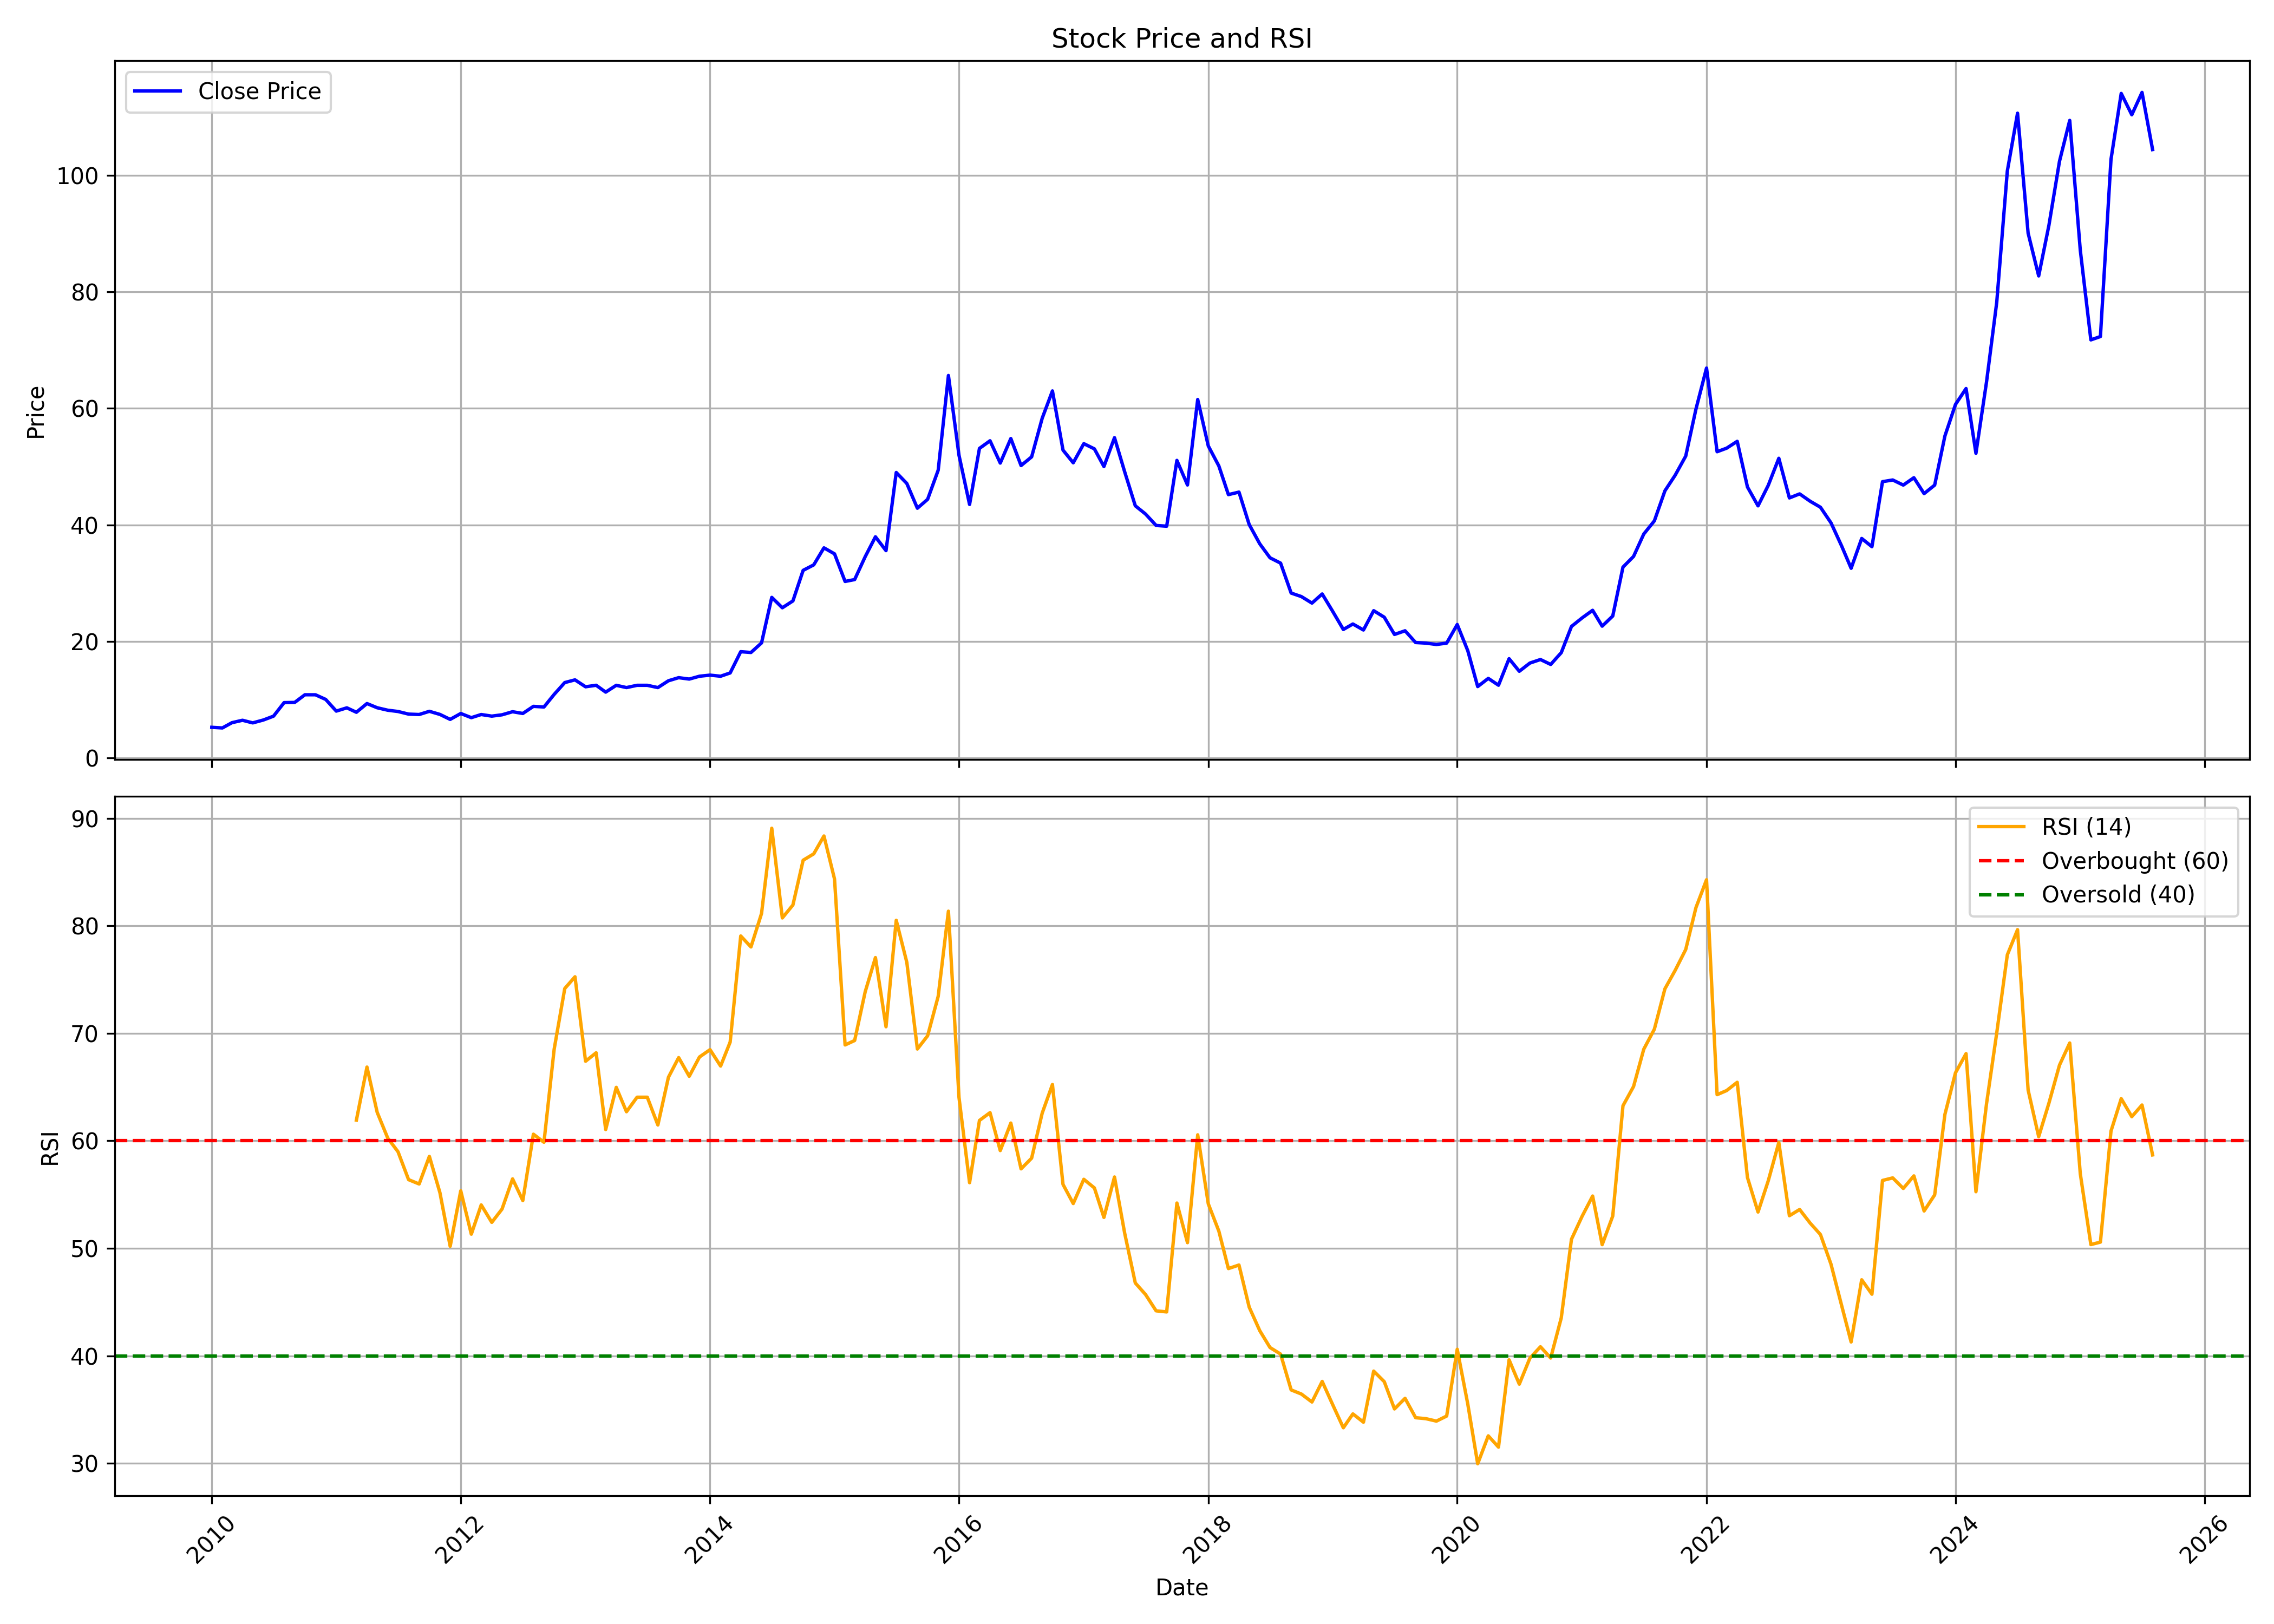

Values plotted in this chart, from the file beside it:
, date, symbol, open, high, low, close, volume, rsi
0, 2010-01-01, SARLAPOLY, 5.159, 5.829, 4.988, 5.257, 782480, 
1, 2010-02-01, SARLAPOLY, 5.328, 6.758, 5.124, 5.149, 1584480, 
2, 2010-03-01, SARLAPOLY, 5.149, 6.589, 5.149, 6.05, 1550180, 
3, 2010-04-01, SARLAPOLY, 6.305, 6.726, 5.825, 6.467, 641910, 
4, 2010-05-01, SARLAPOLY, 6.263, 7.136, 5.615, 6.018, 2181820, 
5, 2010-06-01, SARLAPOLY, 5.937, 6.589, 5.934, 6.509, 279880, 
6, 2010-07-01, SARLAPOLY, 6.449, 7.487, 6.449, 7.171, 812390, 
7, 2010-08-01, SARLAPOLY, 7.15, 10.16, 7.129, 9.495, 2084680, 
8, 2010-09-01, SARLAPOLY, 9.814, 11.01, 9.148, 9.526, 1546440, 
9, 2010-10-01, SARLAPOLY, 9.702, 11.84, 9.702, 10.84, 494570, 
10, 2010-11-01, SARLAPOLY, 10.98, 11.69, 9.763, 10.84, 355550, 
11, 2010-12-01, SARLAPOLY, 10.09, 11.74, 9.045, 10.04, 109110, 
12, 2011-01-01, SARLAPOLY, 10.04, 11.82, 7.933, 8.04, 174330, 
13, 2011-02-01, SARLAPOLY, 8.794, 9.243, 7.473, 8.6, 78250, 
14, 2011-03-01, SARLAPOLY, 8.6, 9.526, 7.394, 7.839, 108150, 61.93
15, 2011-04-01, SARLAPOLY, 8.058, 9.95, 7.897, 9.336, 166970, 66.86
16, 2011-05-01, SARLAPOLY, 9.325, 10.01, 8.292, 8.615, 139680, 62.65
17, 2011-06-01, SARLAPOLY, 8.615, 10.25, 7.276, 8.191, 212790, 60.24
18, 2011-07-01, SARLAPOLY, 7.753, 8.974, 7.753, 7.972, 138590, 58.99
19, 2011-08-01, SARLAPOLY, 7.9, 8.974, 7.179, 7.523, 92800, 56.39
20, 2011-09-01, SARLAPOLY, 7.523, 8.974, 7.118, 7.455, 70750, 55.98
21, 2011-10-01, SARLAPOLY, 8.074, 8.381, 7.64, 8.003, 68720, 58.55
22, 2011-11-01, SARLAPOLY, 8.003, 9.27, 6.728, 7.468, 383710, 55.17
23, 2011-12-01, SARLAPOLY, 7.468, 7.831, 5.513, 6.616, 184190, 50.19
24, 2012-01-01, SARLAPOLY, 6.616, 8.287, 6.616, 7.629, 39700, 55.35
25, 2012-02-01, SARLAPOLY, 7.334, 8.238, 6.317, 6.915, 146940, 51.31
26, 2012-03-01, SARLAPOLY, 6.915, 7.472, 6.369, 7.453, 145480, 54.03
27, 2012-04-01, SARLAPOLY, 6.878, 8.747, 6.497, 7.177, 130410, 52.41
28, 2012-05-01, SARLAPOLY, 7.177, 8.134, 6.055, 7.405, 49960, 53.65
29, 2012-06-01, SARLAPOLY, 7.85, 8.672, 7.181, 7.932, 50710, 56.46
30, 2012-07-01, SARLAPOLY, 8.074, 9.046, 7.255, 7.633, 14220, 54.44
31, 2012-08-01, SARLAPOLY, 8.149, 9.947, 7.476, 8.851, 399630, 60.62
32, 2012-09-01, SARLAPOLY, 8.971, 9.27, 8.224, 8.747, 133620, 59.86
33, 2012-10-01, SARLAPOLY, 8.901, 11.04, 8.181, 10.91, 160070, 68.54
34, 2012-11-01, SARLAPOLY, 10.99, 13.58, 10.99, 12.94, 449340, 74.17
35, 2012-12-01, SARLAPOLY, 12.94, 13.9, 12.17, 13.4, 122540, 75.26
36, 2013-01-01, SARLAPOLY, 13.4, 13.9, 12.08, 12.21, 71580, 67.4
37, 2013-02-01, SARLAPOLY, 12.7, 14.41, 12.22, 12.47, 133930, 68.19
38, 2013-03-01, SARLAPOLY, 12.86, 13.59, 10.6, 11.3, 58670, 61.05
39, 2013-04-01, SARLAPOLY, 11.84, 13.83, 11.03, 12.47, 18640, 64.97
40, 2013-05-01, SARLAPOLY, 12.47, 12.47, 12.08, 12.08, 6410, 62.7
41, 2013-06-01, SARLAPOLY, 12.08, 12.47, 12.08, 12.47, 2500, 64.06
42, 2013-07-01, SARLAPOLY, 12.47, 13.63, 12.47, 12.47, 58350, 64.06
43, 2013-08-01, SARLAPOLY, 12.47, 12.63, 12.08, 12.08, 1010, 61.47
44, 2013-09-01, SARLAPOLY, 12.08, 13.24, 12.08, 13.24, 2010, 65.91
45, 2013-10-01, SARLAPOLY, 13.78, 13.78, 13.78, 13.78, 0, 67.74
46, 2013-11-01, SARLAPOLY, 13.78, 13.78, 13.54, 13.54, 1500, 66
47, 2013-12-01, SARLAPOLY, 13.86, 14.26, 13.37, 14.03, 53830, 67.8
48, 2014-01-01, SARLAPOLY, 14.03, 15.44, 13.78, 14.21, 4570, 68.48
49, 2014-02-01, SARLAPOLY, 14.21, 14.99, 13.94, 14.03, 31400, 66.95
50, 2014-03-01, SARLAPOLY, 14.03, 15.43, 13.06, 14.59, 152640, 69.19
51, 2014-04-01, SARLAPOLY, 14.59, 18.78, 14.59, 18.24, 151590, 79.05
52, 2014-05-01, SARLAPOLY, 18.24, 20.18, 14.4, 18.1, 91290, 78.04
53, 2014-06-01, SARLAPOLY, 18.64, 20.26, 17.49, 19.74, 61270, 81.15
54, 2014-07-01, SARLAPOLY, 18.97, 28.45, 18.82, 27.56, 510280, 89.08
55, 2014-08-01, SARLAPOLY, 26.75, 30.39, 24.48, 25.77, 551360, 80.73
56, 2014-09-01, SARLAPOLY, 25.63, 32.34, 24, 26.95, 919940, 81.94
57, 2014-10-01, SARLAPOLY, 27.31, 35.16, 25.13, 32.19, 644270, 86.1
58, 2014-11-01, SARLAPOLY, 32.44, 38.81, 31.54, 33.13, 1767220, 86.69
59, 2014-12-01, SARLAPOLY, 34.34, 37.23, 29.38, 36.06, 1234850, 88.35
... 128 more rows
